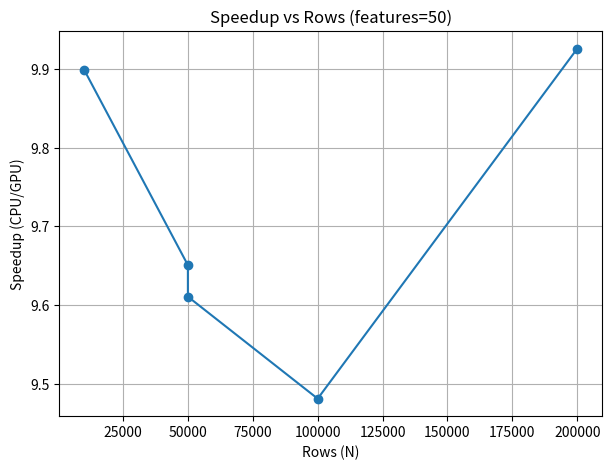
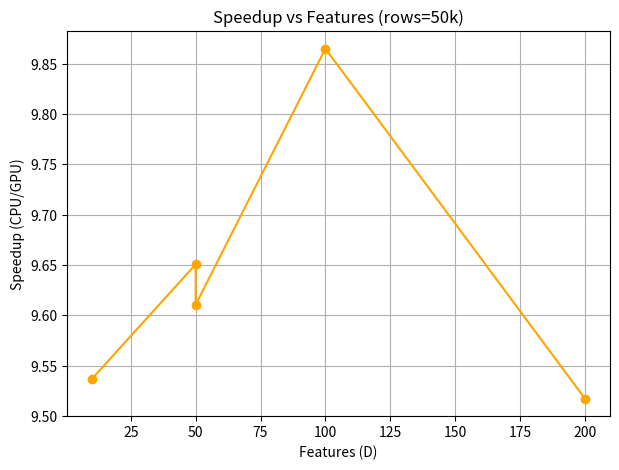

These charts were generated, in order, by the following Python code:
import pandas as pd
import matplotlib.pyplot as plt

# Данные
data = [
    [10000,50,0.10058951377868652,0.010161399841308594,9.899178789300798],
    [50000,10,0.1002049446105957,0.01050710678100586,9.536873156342184],
    [50000,50,0.10043931007385254,0.010407447814941406,9.650714743883443],
    [50000,50,0.10092043876647949,0.010500907897949219,9.610639360639361],
    [50000,100,0.1005403995513916,0.010191679000854492,9.864949587105528],
    [50000,200,0.10015439987182617,0.010523319244384766,9.517377316597942],
    [100000,50,0.10049033164978027,0.010599136352539062,9.480992441965089],
    [200000,50,0.10050082206726074,0.010125160217285156,9.92585005180371]
]

df = pd.DataFrame(data, columns=["rows", "features", "cpu_time", "gpu_time", "speedup"])

# ------------------------------
# Speedup vs Rows (фиксировано features=50)
# ------------------------------
df_rows = df[df["features"]==50].sort_values("rows")
plt.figure(figsize=(7,5))
plt.plot(df_rows["rows"], df_rows["speedup"], marker="o")
plt.xlabel("Rows (N)")
plt.ylabel("Speedup (CPU/GPU)")
plt.title("Speedup vs Rows (features=50)")
plt.grid(True)
plt.show()

# ------------------------------
# Speedup vs Features (фиксировано rows=50000)
# ------------------------------
df_feats = df[df["rows"]==50000].sort_values("features")
plt.figure(figsize=(7,5))
plt.plot(df_feats["features"], df_feats["speedup"], marker="o", color="orange")
plt.xlabel("Features (D)")
plt.ylabel("Speedup (CPU/GPU)")
plt.title("Speedup vs Features (rows=50k)")
plt.grid(True)
plt.show()
